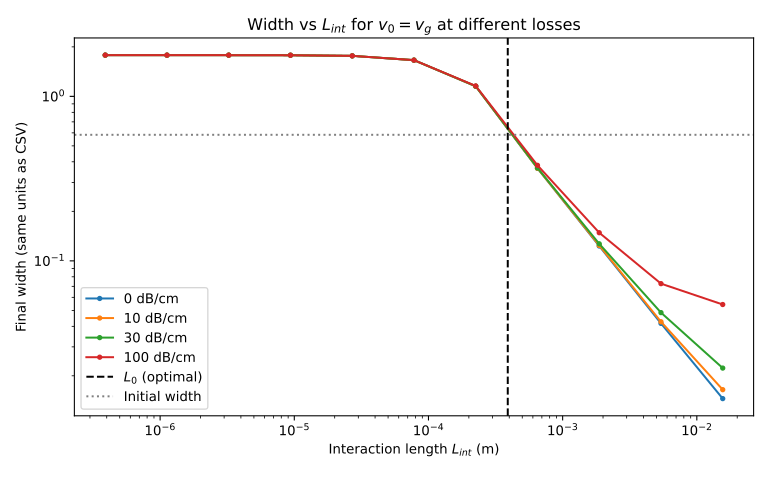

Source data for this figure (header and first rows):
loss, label, L_int, width
0, 0 dB/cm, 3.8994023239522415e-07, 1.781
0, 0 dB/cm, 1.1251334731720538e-06, 1.78
0, 0 dB/cm, 3.246459911756757e-06, 1.78
0, 0 dB/cm, 9.367334818446028e-06, 1.778
0, 0 dB/cm, 2.7028506122346903e-05, 1.763
0, 0 dB/cm, 7.798804647904484e-05, 1.66
0, 0 dB/cm, 0.000225, 1.151
0, 0 dB/cm, 0.0006493, 0.3654
0, 0 dB/cm, 0.001873, 0.1231
0, 0 dB/cm, 0.005406, 0.04167
0, 0 dB/cm, 0.0156, 0.01454
10, 10 dB/cm, 3.8994023239522415e-07, 1.781
10, 10 dB/cm, 1.1251334731720538e-06, 1.78
10, 10 dB/cm, 3.246459911756757e-06, 1.78
10, 10 dB/cm, 9.367334818446028e-06, 1.778
10, 10 dB/cm, 2.7028506122346903e-05, 1.763
10, 10 dB/cm, 7.798804647904484e-05, 1.66
10, 10 dB/cm, 0.000225, 1.151
10, 10 dB/cm, 0.0006493, 0.3654
10, 10 dB/cm, 0.001873, 0.124
10, 10 dB/cm, 0.005406, 0.04264
10, 10 dB/cm, 0.0156, 0.01647
30, 30 dB/cm, 3.8994023239522415e-07, 1.781
30, 30 dB/cm, 1.1251334731720538e-06, 1.78
30, 30 dB/cm, 3.246459911756757e-06, 1.78
30, 30 dB/cm, 9.367334818446028e-06, 1.778
30, 30 dB/cm, 2.7028506122346903e-05, 1.763
30, 30 dB/cm, 7.798804647904484e-05, 1.66
30, 30 dB/cm, 0.000225, 1.152
30, 30 dB/cm, 0.0006493, 0.3673
30, 30 dB/cm, 0.001873, 0.127
30, 30 dB/cm, 0.005406, 0.04845
30, 30 dB/cm, 0.0156, 0.02229
100, 100 dB/cm, 3.8994023239522415e-07, 1.781
100, 100 dB/cm, 1.1251334731720538e-06, 1.78
100, 100 dB/cm, 3.246459911756757e-06, 1.78
100, 100 dB/cm, 9.367334818446028e-06, 1.778
100, 100 dB/cm, 2.7028506122346903e-05, 1.763
100, 100 dB/cm, 7.798804647904484e-05, 1.66
100, 100 dB/cm, 0.000225, 1.157
100, 100 dB/cm, 0.0006493, 0.3809
100, 100 dB/cm, 0.001873, 0.1483
100, 100 dB/cm, 0.005406, 0.07268
100, 100 dB/cm, 0.0156, 0.05427
